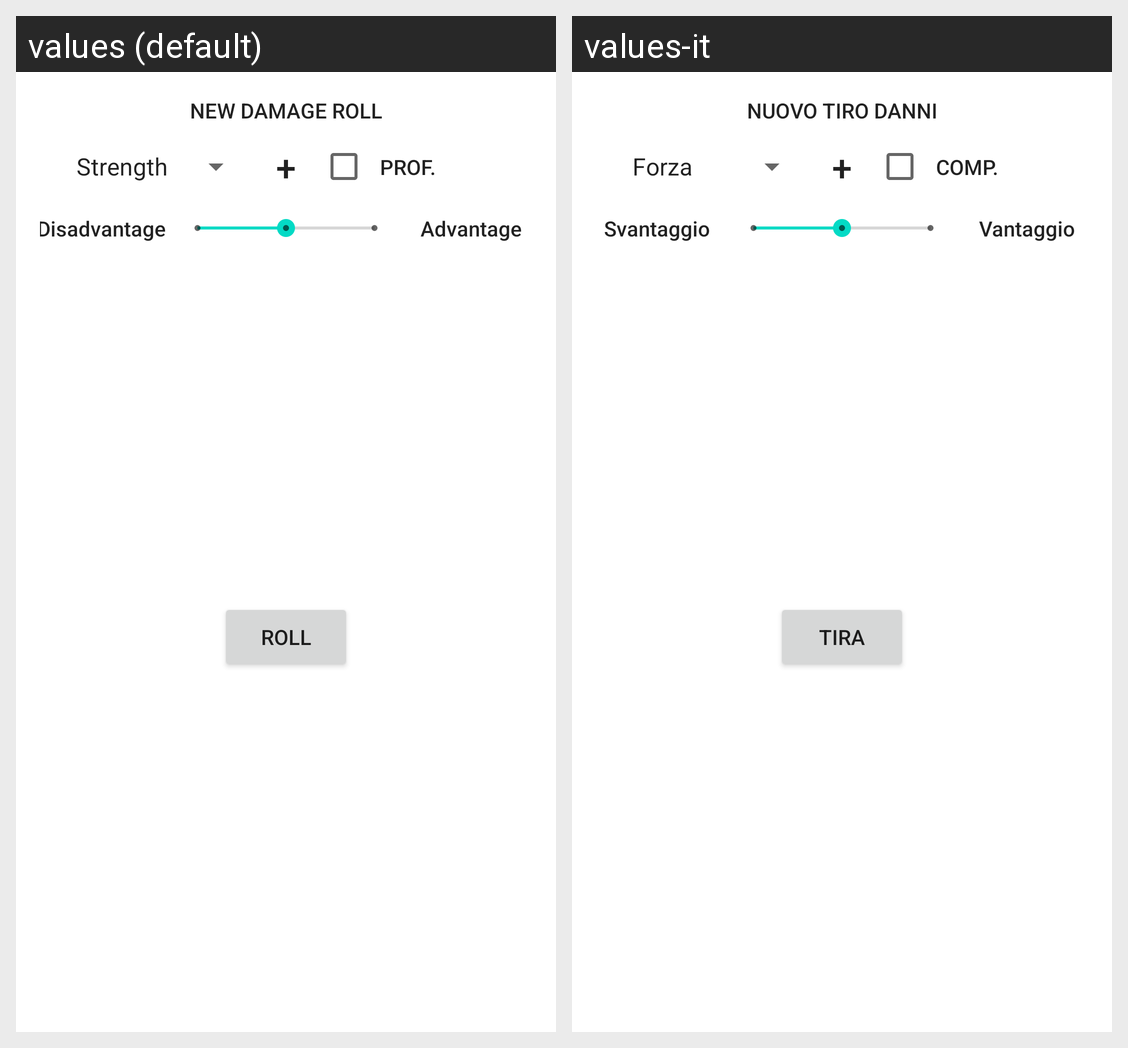

For this localized Android screen grid, give each drawn string resource with its value in every locale shown.
Android screen res/layout/atkrolldialog.xml rendered under 2 locales, left to right: values (default), values-it. Device: Nexus 5 (rendered at 1080×1920; each locale shown at half size, 540×960, under a caption strip naming it); theme Theme.TabletopCharacterSheet.
Strings drawn on this screen, with the default value and each locale's value (text and hints the layout hard-codes, and strings that could not be matched under every locale, appear in the picture but are not listed):

disadvantage
  values: Disadvantage
  values-it: Svantaggio

advantage
  values: Advantage
  values-it: Vantaggio

newatk
  values: New damage roll
  values-it: Nuovo tiro danni

comp
  values: Prof.
  values-it: Comp.

roll
  values: Roll
  values-it: Tira
